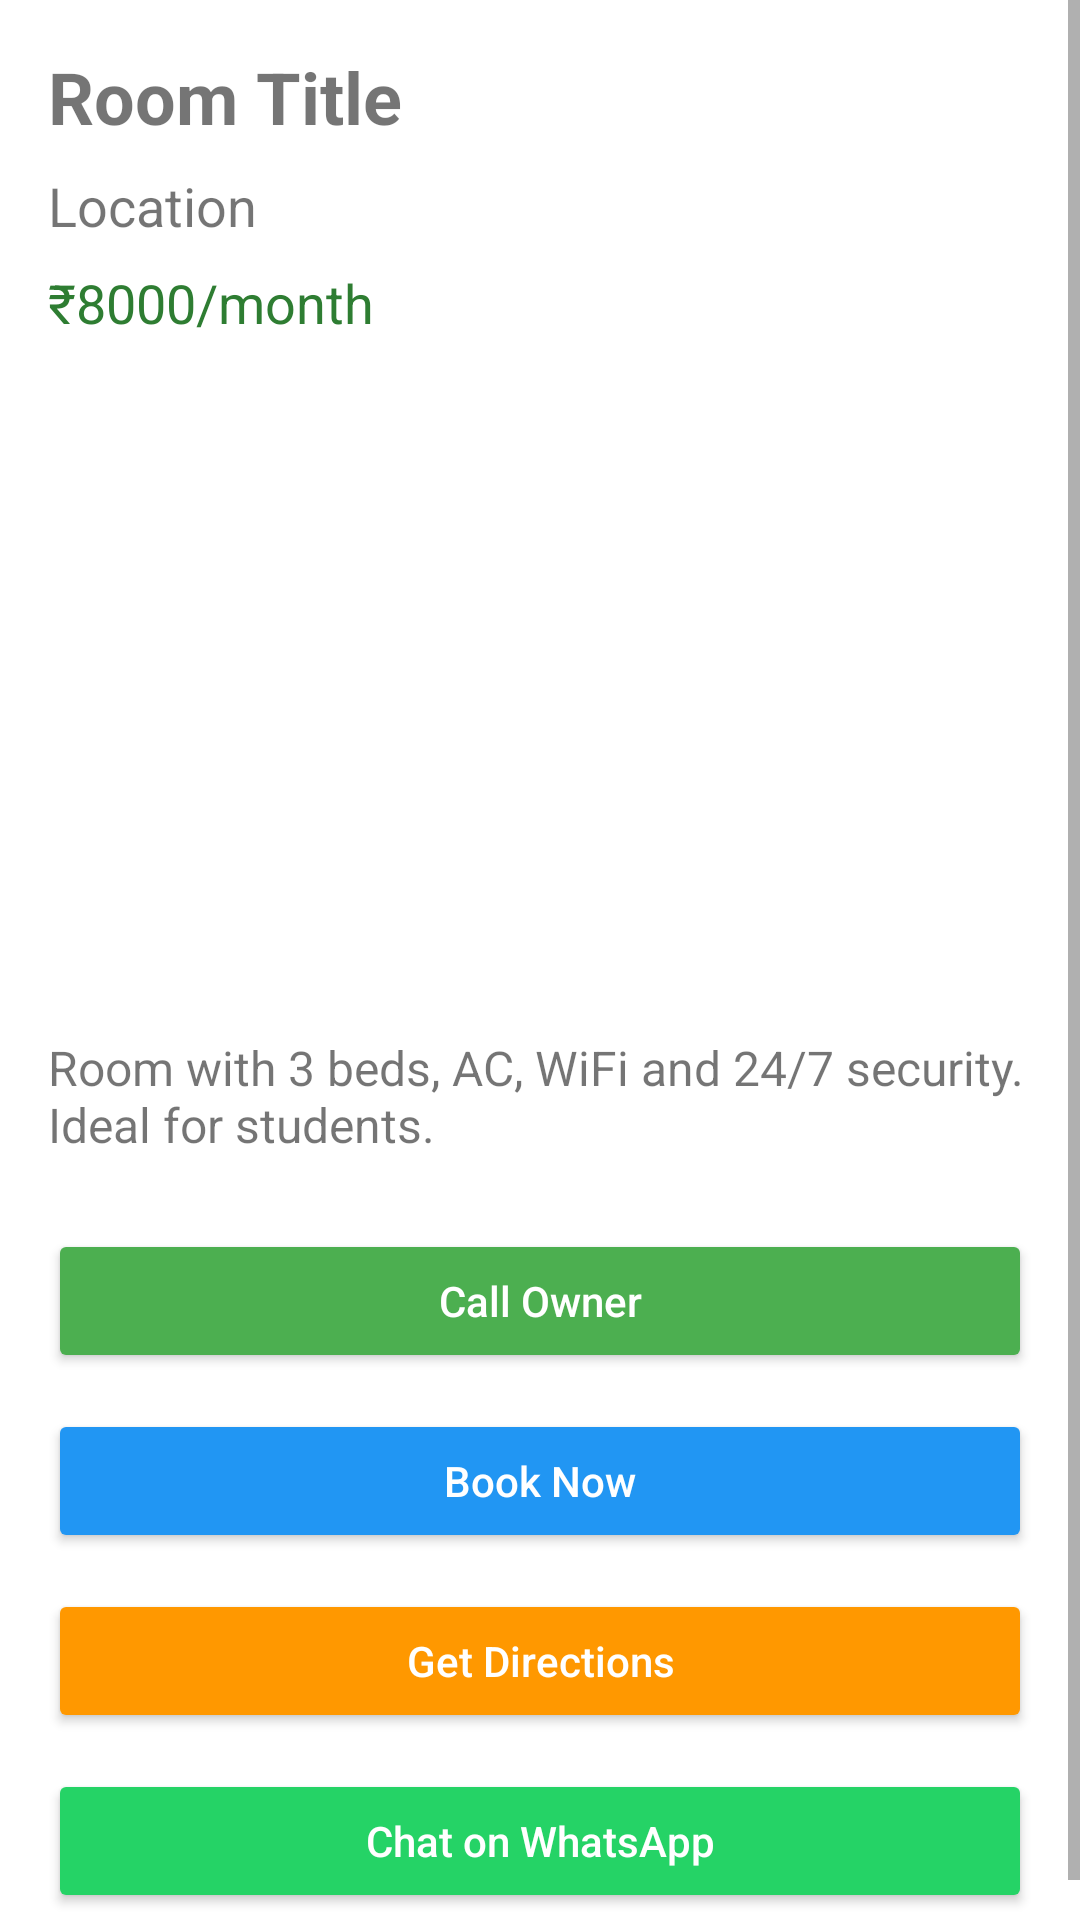

Write the Android layout XML for this screen, with the resource values it uses.
<!-- AndroidManifest.xml: application theme Theme.StudentRoomFinder -->
<!-- res/layout/activity_room_details.xml -->
<?xml version="1.0" encoding="utf-8"?>
<ScrollView xmlns:android="http://schemas.android.com/apk/res/android"
    xmlns:app="http://schemas.android.com/apk/res-auto"
    android:layout_width="match_parent"
    android:layout_height="match_parent">

    <androidx.constraintlayout.widget.ConstraintLayout
        android:layout_width="match_parent"
        android:layout_height="wrap_content"
        android:padding="16dp">

        <TextView
            android:id="@+id/detailTitle"
            android:layout_width="0dp"
            android:layout_height="wrap_content"
            android:text="Room Title"
            android:textStyle="bold"
            android:textSize="24sp"
            app:layout_constraintTop_toTopOf="parent"
            app:layout_constraintStart_toStartOf="parent"
            app:layout_constraintEnd_toEndOf="parent" />

        <TextView
            android:id="@+id/detailLocation"
            android:layout_width="0dp"
            android:layout_height="wrap_content"
            android:text="Location"
            android:textSize="18sp"
            app:layout_constraintTop_toBottomOf="@id/detailTitle"
            app:layout_constraintStart_toStartOf="parent"
            app:layout_constraintEnd_toEndOf="parent"
            android:layout_marginTop="8dp" />

        <TextView
            android:id="@+id/detailRent"
            android:layout_width="0dp"
            android:layout_height="wrap_content"
            android:text="₹8000/month"
            android:textSize="18sp"
            android:textColor="#2E7D32"
            app:layout_constraintTop_toBottomOf="@id/detailLocation"
            app:layout_constraintStart_toStartOf="parent"
            app:layout_constraintEnd_toEndOf="parent"
            android:layout_marginTop="8dp" />

        <ImageView
            android:id="@+id/detailImage"
            android:layout_width="0dp"
            android:layout_height="200dp"
            android:scaleType="centerCrop"
            app:layout_constraintTop_toBottomOf="@id/detailRent"
            app:layout_constraintStart_toStartOf="parent"
            app:layout_constraintEnd_toEndOf="parent"
            android:layout_marginTop="16dp"
            android:src="@drawable/room1"
            />

        <TextView
            android:id="@+id/detailDescription"
            android:layout_width="0dp"
            android:layout_height="wrap_content"
            android:text="Room with 3 beds, AC, WiFi and 24/7 security. Ideal for students."
            android:textSize="16sp"
            android:layout_marginTop="16dp"
            app:layout_constraintTop_toBottomOf="@id/detailImage"
            app:layout_constraintStart_toStartOf="parent"
            app:layout_constraintEnd_toEndOf="parent" />

        <Button
            android:id="@+id/btnCall"
            android:layout_width="0dp"
            android:layout_height="wrap_content"
            android:text="Call Owner"
            android:textAllCaps="false"
            android:backgroundTint="#4CAF50"
            android:textColor="@android:color/white"
            app:layout_constraintTop_toBottomOf="@id/detailDescription"
            app:layout_constraintStart_toStartOf="parent"
            app:layout_constraintEnd_toEndOf="parent"
            android:layout_marginTop="24dp" />

        <Button
            android:id="@+id/btnBookNow"
            android:layout_width="0dp"
            android:layout_height="wrap_content"
            android:text="Book Now"
            android:textAllCaps="false"
            android:backgroundTint="#2196F3"
            android:textColor="@android:color/white"
            app:layout_constraintTop_toBottomOf="@id/btnCall"
            app:layout_constraintStart_toStartOf="parent"
            app:layout_constraintEnd_toEndOf="parent"
            android:layout_marginTop="12dp"
            android:layout_marginBottom="24dp"/>

        <Button
            android:id="@+id/btnDirection"
            android:layout_width="0dp"
            android:layout_height="wrap_content"
            android:text="Get Directions"
            android:textAllCaps="false"
            android:backgroundTint="#FF9800"
            android:textColor="@android:color/white"
            app:layout_constraintTop_toBottomOf="@id/btnBookNow"
            app:layout_constraintStart_toStartOf="parent"
            app:layout_constraintEnd_toEndOf="parent"
            android:layout_marginTop="12dp"
            android:layout_marginBottom="24dp"/>

        <Button
            android:id="@+id/btnWhatsapp"
            android:layout_width="0dp"
            android:layout_height="wrap_content"
            android:text="Chat on WhatsApp"
            android:textAllCaps="false"
            android:backgroundTint="#25D366"
            android:textColor="@android:color/white"
            app:layout_constraintTop_toBottomOf="@id/btnDirection"
            app:layout_constraintStart_toStartOf="parent"
            app:layout_constraintEnd_toEndOf="parent"
            android:layout_marginTop="12dp" />



    </androidx.constraintlayout.widget.ConstraintLayout>
</ScrollView>
<!-- resources referenced by this layout -->
<resources>
  <style name="Theme.StudentRoomFinder" parent="Theme.MaterialComponents.DayNight.NoActionBar">
          
          <item name="colorPrimary">@color/colorPrimary</item>
          <item name="colorPrimaryDark">@color/colorPrimaryDark</item>
          <item name="colorAccent">@color/colorAccent</item>
      </style>
  <!-- not gathered from this repository: default colours our renderer supplied (Android Studio template values) -->
  <color name="colorPrimary">#FF6200EE</color>
  <color name="colorPrimaryDark">#FF3700B3</color>
  <color name="colorAccent">#FF03DAC5</color>
</resources>
